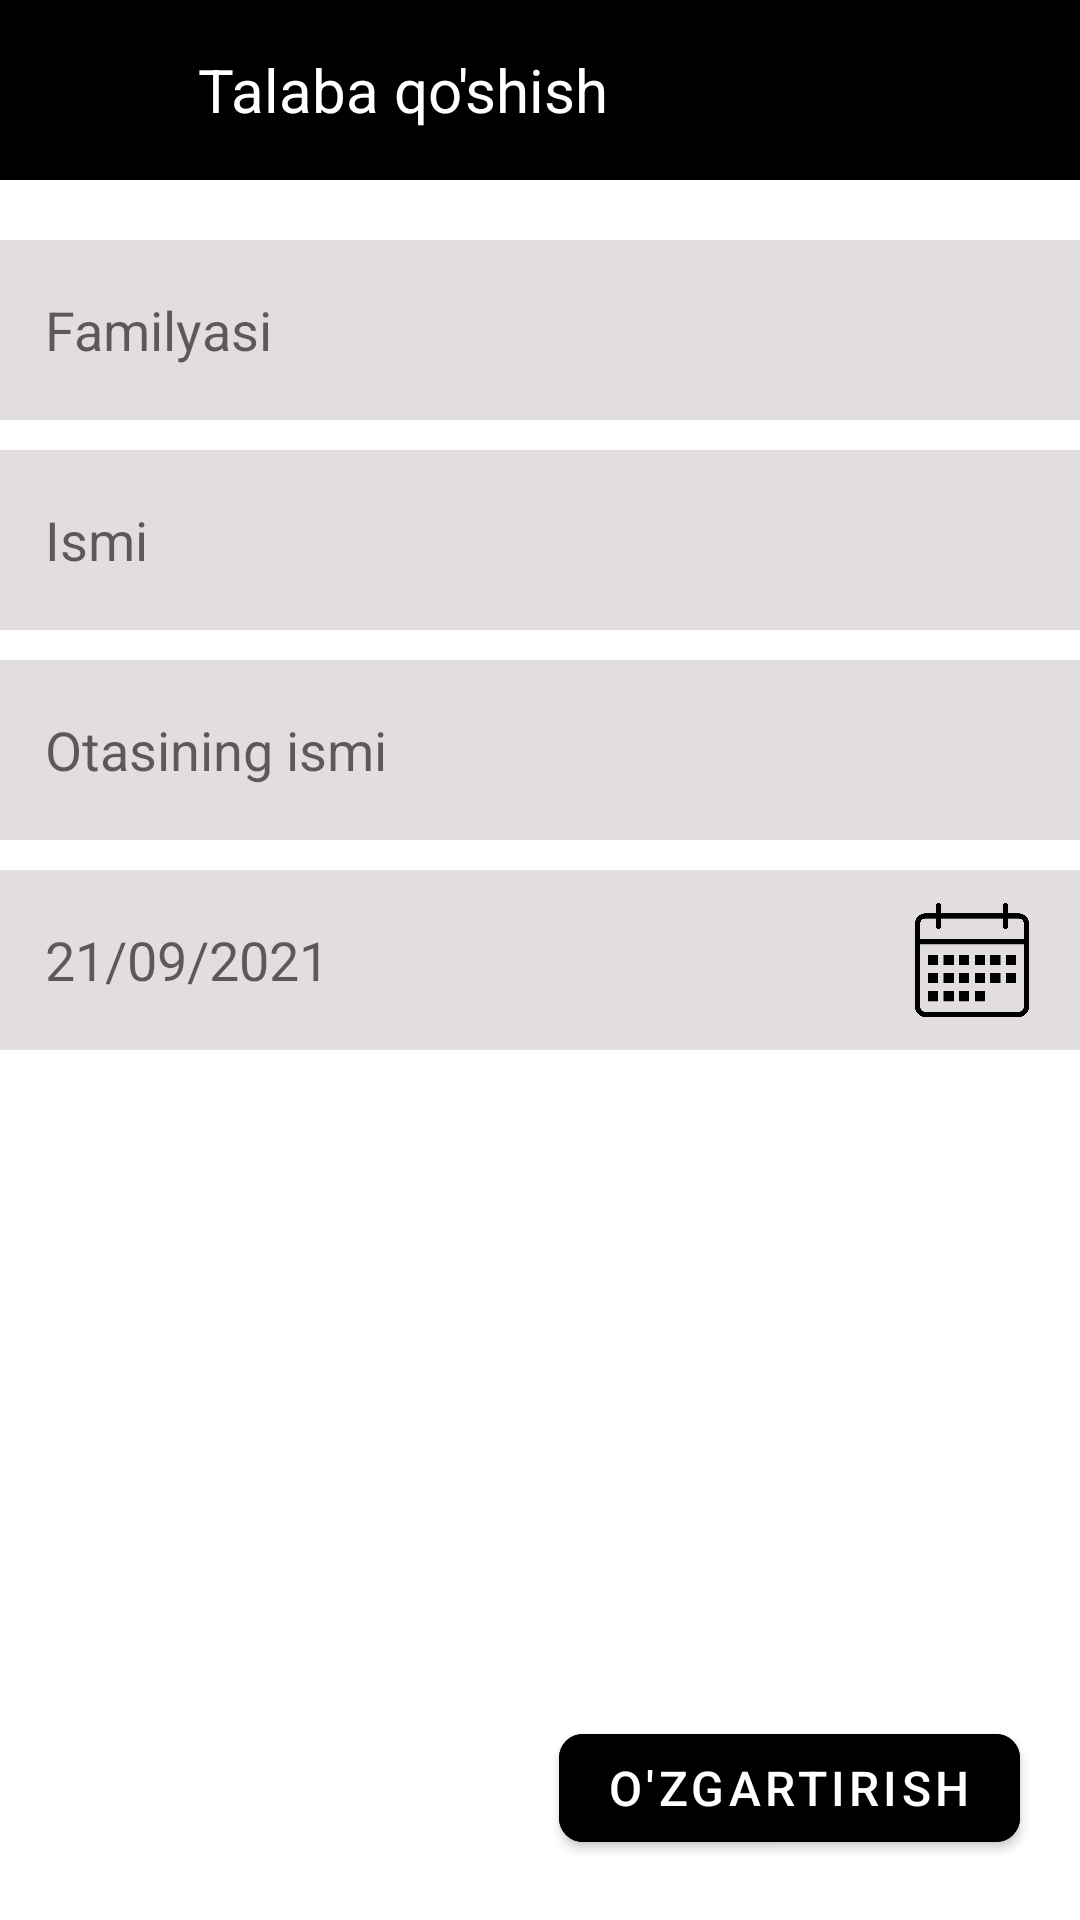

Write the Android layout XML for this screen, with the resource values it uses.
<!-- AndroidManifest.xml: application theme Theme.EducationSysem -->
<!-- res/layout/activity_change_student.xml -->
<?xml version="1.0" encoding="utf-8"?>
<androidx.constraintlayout.widget.ConstraintLayout xmlns:android="http://schemas.android.com/apk/res/android"
    xmlns:app="http://schemas.android.com/apk/res-auto"
    xmlns:tools="http://schemas.android.com/tools"
    android:layout_width="match_parent"
    android:layout_height="match_parent"
    android:gravity="center_horizontal"
    android:orientation="vertical"
    tools:context=".Change_Student">
    <Toolbar
        android:id="@+id/tool"
        android:layout_width="match_parent"
        android:layout_height="60dp"
        android:background="@color/black"
        app:layout_constraintLeft_toLeftOf="parent"
        app:layout_constraintRight_toRightOf="parent"
        app:layout_constraintTop_toTopOf="parent">

        <LinearLayout
            android:layout_width="match_parent"
            android:layout_height="match_parent">

            <ImageView
                android:id="@+id/change_back"
                android:layout_width="30dp"
                android:layout_height="30dp"
                android:layout_gravity="center_vertical"
                android:src="@drawable/ic_baseline_arrow_back_24" />
            <TextView
                android:layout_width="wrap_content"
                android:layout_height="match_parent"
                android:layout_gravity="center_horizontal"
                android:layout_marginLeft="20dp"
                android:gravity="center"
                android:text="Talaba qo'shish"
                android:textColor="@color/white"
                android:textSize="20dp" />
        </LinearLayout>
    </Toolbar>
    <LinearLayout
        android:gravity="center_horizontal"
        android:layout_width="match_parent"
        android:layout_height="wrap_content"
        android:orientation="vertical"
       app:layout_constraintTop_toBottomOf="@+id/tool">
        <EditText
            android:id="@+id/change_lastName"
            android:paddingLeft="15dp"
            android:hint="Familyasi"
            android:layout_marginTop="20dp"
            android:layout_width="360dp"
            android:layout_height="60dp"
            android:background="#E3DEDE"/>
        <EditText
            android:id="@+id/change_name"
            android:paddingLeft="15dp"
            android:hint="Ismi"
            android:layout_marginTop="10sp"
            android:layout_width="360dp"
            android:layout_height="60dp"
            android:background="#E3DEDE"/>
        <EditText
            android:id="@+id/change_fathers"
            android:paddingLeft="15dp"
            android:hint="Otasining ismi"
            android:layout_marginTop="10sp"
            android:layout_width="360dp"
            android:layout_height="60dp"
            android:background="#E3DEDE"/>
        <LinearLayout
            android:orientation="horizontal"
            android:layout_marginTop="10sp"
            android:layout_width="360dp"
            android:layout_height="60dp"
            android:background="#E3DEDE">
            <EditText
                android:id="@+id/change_date"
                android:layout_weight="1"
                android:paddingLeft="15dp"
                android:layout_width="match_parent"
                android:layout_height="match_parent"
                android:background="#E3DEDE"
                android:hint="21/09/2021"/>
            <ImageView
                android:id="@+id/change_calendar"
                android:padding="11dp"
                android:layout_weight="4"
                android:layout_width="match_parent"
                android:layout_height="match_parent"
                android:src="@drawable/calendar"/>
        </LinearLayout>
    </LinearLayout>

    <com.google.android.material.button.MaterialButton
        app:layout_constraintBottom_toBottomOf="parent"
        app:layout_constraintRight_toRightOf="parent"
        android:layout_margin="20dp"
        app:cornerRadius="8dp"
        android:layout_width="wrap_content"
        android:layout_height="wrap_content"
        android:layout_marginLeft="103dp"
        android:layout_marginTop="20dp"
        android:textSize="16dp"
        android:textColor="@color/white"
        android:backgroundTint="@color/black"
        android:text="O'zgartirish"
        android:id="@+id/student_change_btn"/>

</androidx.constraintlayout.widget.ConstraintLayout>
<!-- resources referenced by this layout -->
<resources>
  <!-- drawable calendar: png bitmap (drawable-v24, 10095 bytes) -->
  <style name="Theme.EducationSysem" parent="Theme.MaterialComponents.DayNight.DarkActionBar">
          
          <item name="colorPrimary">@color/purple_500</item>
          <item name="colorPrimaryVariant">@color/purple_700</item>
          <item name="colorOnPrimary">@color/white</item>
          
          <item name="colorSecondary">@color/teal_200</item>
          <item name="colorSecondaryVariant">@color/teal_700</item>
          <item name="colorOnSecondary">@color/black</item>
          
          <item name="android:statusBarColor" tools:targetApi="l">?attr/colorPrimaryVariant</item>
          
      </style>
  <!-- not gathered from this repository: default colours our renderer supplied (Android Studio template values) -->
  <color name="purple_500">#FF6200EE</color>
  <color name="purple_700">#FF3700B3</color>
  <color name="teal_200">#FF03DAC5</color>
  <color name="teal_700">#FF018786</color>
  <color name="black">#FF000000</color>
  <color name="white">#FFFFFFFF</color>
</resources>
